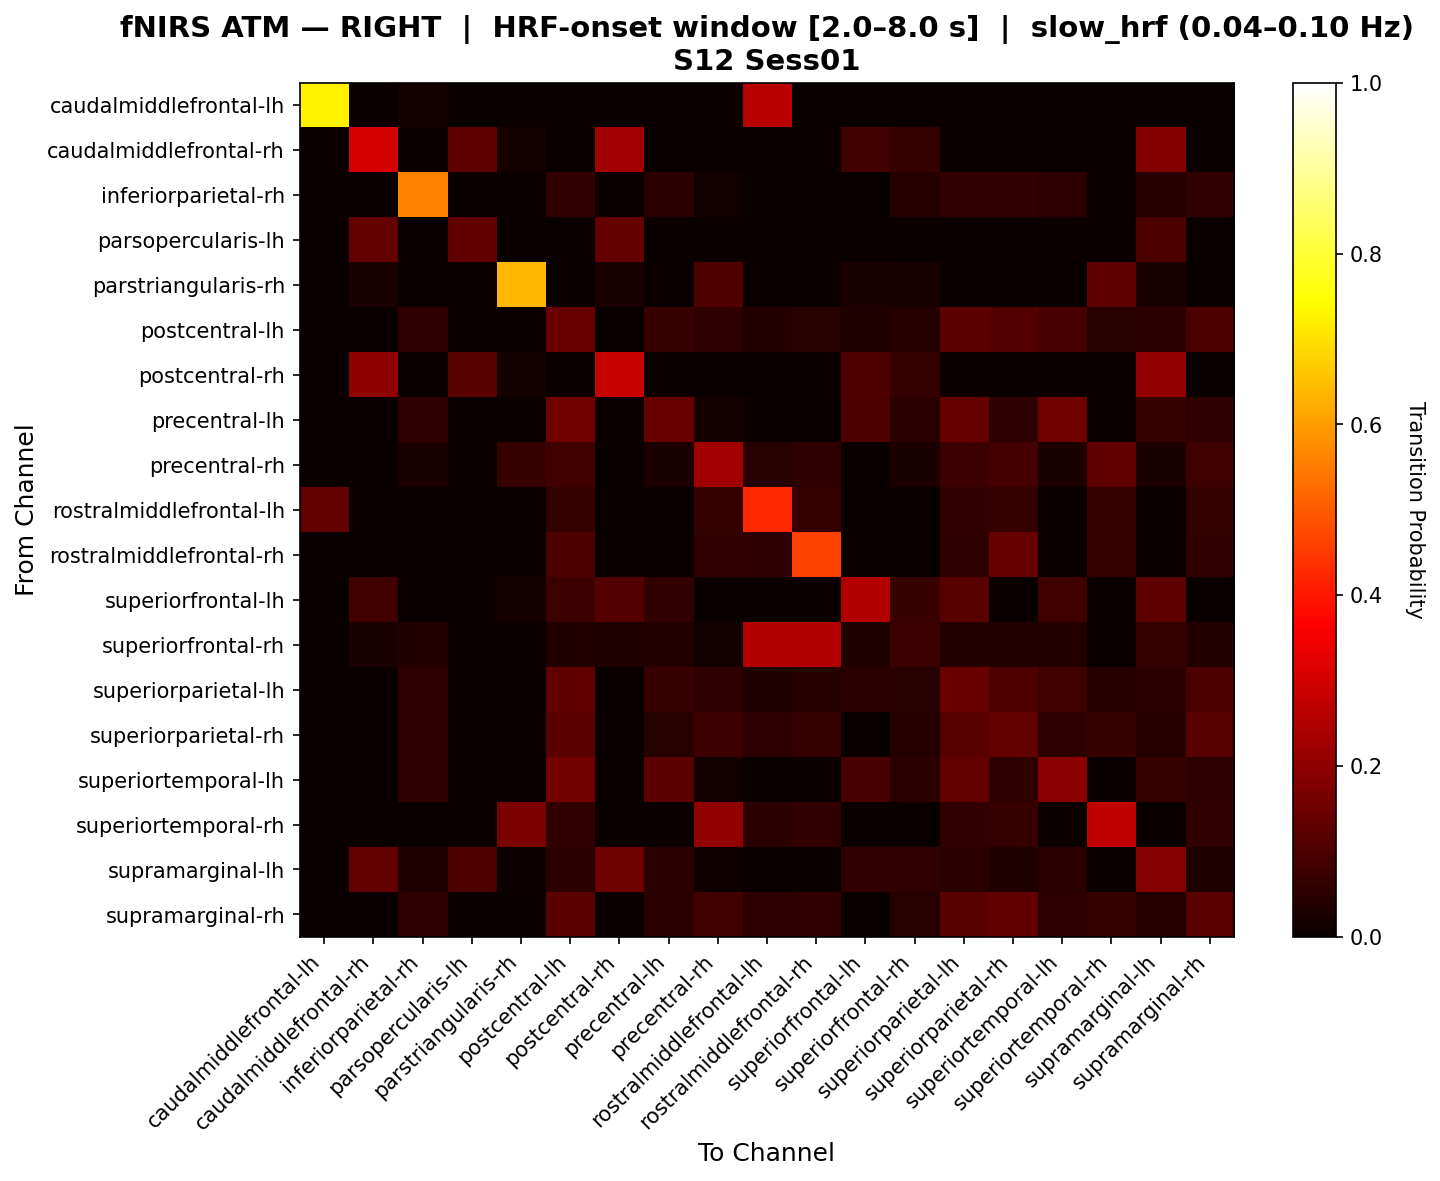

The file beside this chart, header and first rows:
, caudalmiddlefrontal-lh, caudalmiddlefrontal-rh, inferiorparietal-rh, parsopercularis-lh, parstriangularis-rh, postcentral-lh, postcentral-rh, precentral-lh, precentral-rh, rostralmiddlefrontal-lh, rostralmiddlefrontal-rh, superiorfrontal-lh, superiorfrontal-rh, superiorparietal-lh, superiorparietal-rh, superiortemporal-lh, superiortemporal-rh, supramarginal-lh, supramarginal-rh
caudalmiddlefrontal-lh, 0.7253, 0.0, 0.01667, 0.0, 0.0, 0.0, 0.0, 0.0, 0.0, 0.2581, 0.0, 0.0, 0.0, 0.0, 0.0, 0.0, 0.0, 0.0, 0.0
caudalmiddlefrontal-rh, 0.0, 0.3035, 0.0, 0.1277, 0.01786, 0.0, 0.2231, 0.0, 0.0, 0.0, 0.0, 0.08482, 0.0625, 0.0, 0.0, 0.0, 0.0, 0.1806, 0.0
inferiorparietal-rh, 0.0, 0.0, 0.5608, 0.0, 0.0, 0.06081, 0.0, 0.0473, 0.01351, 0.0, 0.0, 0.0, 0.04279, 0.06081, 0.06081, 0.0518, 0.0, 0.04054, 0.06081
parsopercularis-lh, 0.0, 0.1348, 0.0, 0.1292, 0.0, 0.0, 0.1348, 0.0, 0.0, 0.0, 0.0, 0.0, 0.0, 0.0, 0.0, 0.0, 0.0, 0.1011, 0.0
parstriangularis-rh, 0.0, 0.02667, 0.0, 0.0, 0.64, 0.0, 0.02667, 0.0, 0.1067, 0.0, 0.0, 0.02667, 0.02, 0.0, 0.0, 0.0, 0.1267, 0.02667, 0.0
postcentral-lh, 0.0, 0.0, 0.0558, 0.0, 0.0, 0.1408, 0.0, 0.07222, 0.05487, 0.03687, 0.04594, 0.03456, 0.04241, 0.1249, 0.1107, 0.09051, 0.04378, 0.04709, 0.09951
postcentral-rh, 0.0, 0.2024, 0.0, 0.1176, 0.01681, 0.0, 0.285, 0.0, 0.0, 0.0, 0.0, 0.105, 0.06723, 0.0, 0.0, 0.0, 0.0, 0.2059, 0.0
precentral-lh, 0.0, 0.0, 0.05615, 0.0, 0.0, 0.1561, 0.0, 0.1444, 0.01604, 0.0, 0.0, 0.1, 0.04813, 0.138, 0.05615, 0.1561, 0.0, 0.07273, 0.05615
precentral-rh, 0.0, 0.0, 0.02778, 0.0, 0.06944, 0.08519, 0.0, 0.02778, 0.2287, 0.04444, 0.05741, 0.0, 0.02778, 0.07778, 0.08796, 0.02778, 0.1296, 0.02778, 0.08056
rostralmiddlefrontal-lh, 0.1356, 0.0, 0.0, 0.0, 0.0, 0.0625, 0.0, 0.0, 0.0625, 0.4269, 0.06641, 0.0, 0.0, 0.05859, 0.0625, 0.0, 0.0625, 0.0, 0.0625
rostralmiddlefrontal-rh, 0.0, 0.0, 0.0, 0.0, 0.0, 0.09846, 0.0, 0.0, 0.06, 0.05667, 0.4646, 0.0, 0.0, 0.05667, 0.1403, 0.0, 0.06333, 0.0, 0.06
superiorfrontal-lh, 0.0, 0.08407, 0.0, 0.0, 0.0177, 0.07609, 0.1106, 0.05978, 0.0, 0.0, 0.0, 0.2529, 0.0708, 0.1196, 0.0, 0.08152, 0.0, 0.1269, 0.0
superiorfrontal-rh, 0.0, 0.02344, 0.03711, 0.0, 0.001953, 0.03711, 0.03125, 0.03711, 0.01172, 0.25, 0.25, 0.03125, 0.07617, 0.03711, 0.03711, 0.03711, 0.0, 0.06445, 0.03711
superiorparietal-lh, 0.0, 0.0, 0.05734, 0.0, 0.0, 0.1293, 0.0, 0.07208, 0.05507, 0.03478, 0.0413, 0.05, 0.04358, 0.1444, 0.1032, 0.07884, 0.0413, 0.04781, 0.1009
superiorparietal-rh, 0.0, 0.0, 0.05556, 0.0, 0.0, 0.1216, 0.0, 0.04667, 0.07583, 0.05312, 0.06917, 0.0, 0.04222, 0.1172, 0.1354, 0.05111, 0.07187, 0.04, 0.1203
superiortemporal-lh, 0.0, 0.0, 0.05721, 0.0, 0.0, 0.1585, 0.0, 0.1219, 0.01493, 0.0, 0.0, 0.09494, 0.04726, 0.1332, 0.05721, 0.194, 0.0, 0.06376, 0.05721
superiortemporal-rh, 0.0, 0.0, 0.0, 0.0, 0.1696, 0.05864, 0.0, 0.0, 0.2046, 0.04938, 0.05864, 0.0, 0.0, 0.05864, 0.0679, 0.0, 0.2708, 0.0, 0.06173
supramarginal-lh, 0.0, 0.1355, 0.03147, 0.1023, 0.006993, 0.04851, 0.1495, 0.04851, 0.01049, 0.0, 0.0, 0.06075, 0.05944, 0.04851, 0.03147, 0.04851, 0.0, 0.1866, 0.03147
supramarginal-rh, 0.0, 0.0, 0.05734, 0.0, 0.0, 0.1232, 0.0, 0.04817, 0.07828, 0.05161, 0.06129, 0.0, 0.04358, 0.1209, 0.1297, 0.05275, 0.06774, 0.04128, 0.1241
